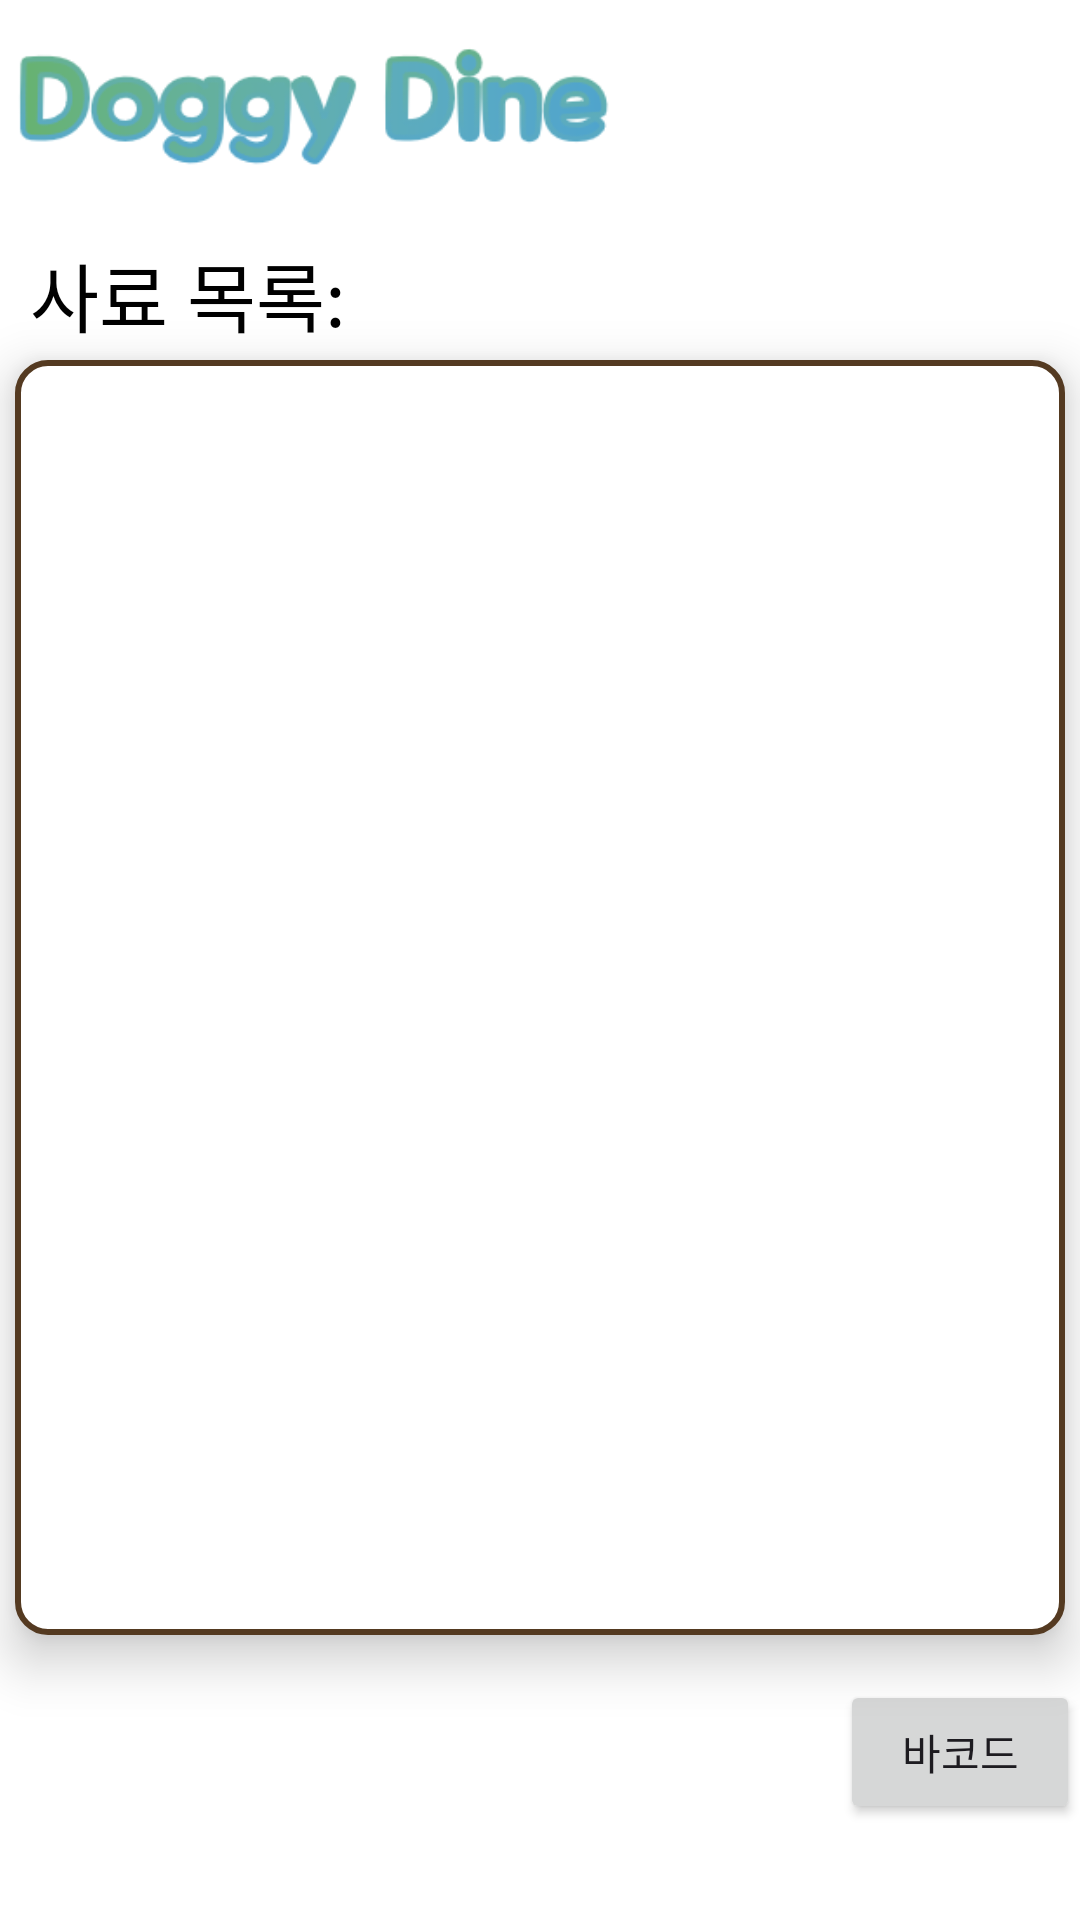

Write the Android layout XML for this screen, with the resource values it uses.
<!-- AndroidManifest.xml: application theme Theme.DoggyDine -->
<!-- res/layout/activity_select_dog_food.xml -->
<?xml version="1.0" encoding="utf-8"?>
<RelativeLayout xmlns:android="http://schemas.android.com/apk/res/android"
    xmlns:app="http://schemas.android.com/apk/res-auto"
    xmlns:tools="http://schemas.android.com/tools"
    android:id="@+id/main"
    android:layout_width="match_parent"
    android:layout_height="match_parent"
    android:background="@color/white"
    tools:context=".SelectDogFood">


    <ImageView
        android:id="@+id/doggy_dine"
        android:layout_width="200dp"
        android:layout_marginLeft="5dp"
        android:layout_height="wrap_content"
        android:layout_alignParentStart="true"
        app:layout_constraintEnd_toEndOf="parent"
        app:layout_constraintHorizontal_bias="0.12"
        app:layout_constraintStart_toStartOf="parent"
        app:layout_constraintTop_toTopOf="parent"
        app:srcCompat="@drawable/doggy_dine" />


    <LinearLayout
        android:layout_width="wrap_content"
        android:layout_height="wrap_content"
        android:layout_above="@id/button_layout"
        android:layout_below="@id/doggy_dine"
        android:layout_centerHorizontal="true"
        android:layout_marginLeft="10dp"
        android:layout_marginTop="50dp"
        android:layout_marginBottom="15dp"
        android:background="@drawable/rounded_button_recycler"
        android:elevation="10dp">
        <androidx.recyclerview.widget.RecyclerView
            android:id="@+id/d_f_recyclerView"
            android:layout_width="367dp"
            android:layout_height="match_parent"
            android:layout_margin="15dp">
        </androidx.recyclerview.widget.RecyclerView>
    </LinearLayout>
    <RelativeLayout
        android:id="@+id/button_layout"
        android:layout_width="match_parent"
        android:layout_height="80dp"
        android:background="@color/white"
        android:layout_alignParentBottom="true"
        android:layout_marginBottom="0dp">


        <Button
            android:id="@+id/barcode_btn"
            android:layout_width="wrap_content"
            android:layout_height="wrap_content"
            android:layout_marginLeft="280dp"
            android:text="바코드"/>
    </RelativeLayout>

    <LinearLayout
        android:layout_marginTop="10dp"
        android:layout_width="match_parent"
        android:layout_height="wrap_content"
        android:layout_below="@id/doggy_dine"
        android:orientation="horizontal">

        <TextView
            android:id="@+id/tv_d_f_ranking"
            android:layout_width="0dp"
            android:layout_height="wrap_content"
            android:layout_weight="1"
            android:layout_marginLeft="10dp"
            android:fontFamily="@font/maplestorybold"
            android:text="사료 목록:"
            android:textColor="@color/black"
            android:textSize="25dp" />

    </LinearLayout>


</RelativeLayout>
<!-- resources referenced by this layout -->
<resources>
  <color name="black">#FF000000</color>
  <color name="white">#FFFFFFFF</color>
  <!-- drawable doggy_dine: png bitmap (drawable, 15574 bytes) -->
  <!-- drawable rounded_button_recycler (drawable) -->
  <shape xmlns:android="http://schemas.android.com/apk/res/android"
      android:shape="rectangle">
      <corners android:radius="10dip"/>
      <stroke android:width="2dp" android:color="#543A21"/>
      <solid android:color="@color/white"/>
  </shape>
  <style name="Theme.DoggyDine" parent="Base.Theme.DoggyDine" />
  <style name="Base.Theme.DoggyDine" parent="Theme.Material3.DayNight.NoActionBar">
          
          
      </style>
</resources>
